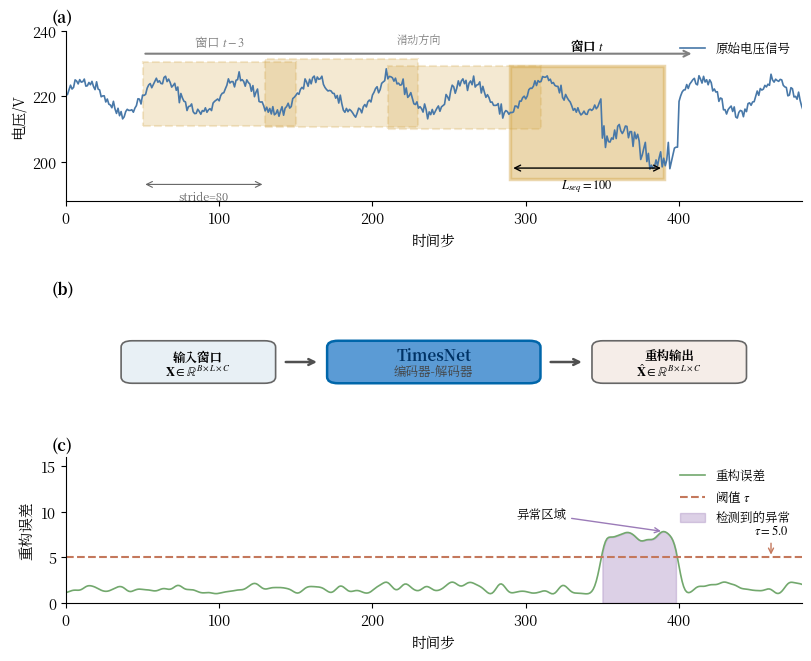

Generate this figure with matplotlib: (Note: this script raises an exception after producing the figure.)
#!/usr/bin/env python3
"""
图3-1: 滑动窗口预测示意图
Fig 3-1: Sliding Window Prediction Schematic

展示时序异常检测的滑动窗口机制:
- (a) 原始时序数据与滑动窗口
- (b) 模型处理流程
- (c) 重构误差与异常检测

输出文件: ../chapter3_method/fig_3_1_sliding_window.png
"""

import numpy as np
import matplotlib.pyplot as plt
import matplotlib.patches as mpatches
from matplotlib.patches import FancyBboxPatch
import matplotlib
import os

# ============================================================
# 论文格式配置：中文宋体 + 英文 Times New Roman，五号字 (10.5pt)
# ============================================================
plt.rcParams['font.family'] = ['Noto Serif CJK JP', 'Times New Roman']
plt.rcParams['font.size'] = 10.5
plt.rcParams['axes.unicode_minus'] = False
plt.rcParams['axes.linewidth'] = 0.8
plt.rcParams['xtick.major.width'] = 0.8
plt.rcParams['ytick.major.width'] = 0.8
plt.rcParams['mathtext.fontset'] = 'stix'
plt.rcParams['figure.facecolor'] = 'white'
plt.rcParams['axes.facecolor'] = 'white'
plt.rcParams['savefig.facecolor'] = 'white'

# 柔和科研配色
COLORS = {
    'signal': '#4878A8',       # 柔和蓝
    'window': '#D4A84C',       # 柔和黄
    'window_fill': '#D4A84C',  # 柔和黄
    'recon_error': '#72A86D',  # 柔和绿
    'threshold': '#C4785C',    # 柔和橙
    'anomaly': '#9B7BB8',      # 柔和紫
    'model_box': '#5B9BD5',    # 浅蓝
    'arrow': '#505050',        # 深灰
    'input_box': '#E8F0F5',    # 淡蓝灰
    'output_box': '#F5EDE8',   # 淡粉灰
}


def generate_voltage_signal(n_points=500):
    """生成模拟电压信号，包含正常波动和异常"""
    np.random.seed(42)
    t = np.arange(n_points)

    # 基础信号：正弦波 + 噪声
    signal = 220 + 5 * np.sin(2 * np.pi * t / 50) + np.random.normal(0, 1, n_points)

    # 添加异常区域（电压骤降）
    anomaly_start = 350
    anomaly_end = 400
    signal[anomaly_start:anomaly_end] -= 15
    signal[anomaly_start:anomaly_end] += np.random.normal(0, 2, anomaly_end - anomaly_start)

    return t, signal, (anomaly_start, anomaly_end)


def main():
    """主函数"""
    # 创建图形
    fig = plt.figure(figsize=(8, 6.5), constrained_layout=True)
    gs = fig.add_gridspec(3, 1, height_ratios=[1.4, 0.7, 1.2], hspace=0.15)

    # ========== (a) 原始时序数据与滑动窗口 ==========
    ax1 = fig.add_subplot(gs[0])

    t, signal, (anomaly_start, anomaly_end) = generate_voltage_signal(500)
    ax1.plot(t, signal, color=COLORS['signal'], linewidth=1.2, label='原始电压信号')

    # 滑动窗口参数
    seq_len = 100
    stride = 80
    window_positions = [50, 130, 210, 290]

    for i, start in enumerate(window_positions):
        alpha = 0.25 if i < len(window_positions) - 1 else 0.45
        linewidth = 1.5 if i < len(window_positions) - 1 else 2.5
        linestyle = '--' if i < len(window_positions) - 1 else '-'

        y_min = signal[start:start+seq_len].min() - 3
        y_max = signal[start:start+seq_len].max() + 3

        rect = mpatches.Rectangle(
            (start, y_min), seq_len, y_max - y_min,
            linewidth=linewidth, edgecolor=COLORS['window'],
            facecolor=COLORS['window_fill'], alpha=alpha,
            linestyle=linestyle
        )
        ax1.add_patch(rect)

        if i == len(window_positions) - 1:
            ax1.text(start + seq_len/2, y_max + 4, '窗口 $t$',
                    ha='center', va='bottom', fontsize=9, fontweight='bold')
        elif i == 0:
            ax1.text(start + seq_len/2, y_max + 4, '窗口 $t-3$',
                    ha='center', va='bottom', fontsize=9, color='gray')

    # 滑动方向箭头
    arrow_y = 233
    ax1.annotate('', xy=(window_positions[-1] + seq_len + 20, arrow_y),
                xytext=(window_positions[0], arrow_y),
                arrowprops=dict(arrowstyle='->', color='gray', lw=1.5))
    ax1.text((window_positions[0] + window_positions[-1] + seq_len + 20) / 2, arrow_y + 2,
            '滑动方向', ha='center', va='bottom', fontsize=8, color='gray')

    # seq_len 参数标注
    param_y = 198
    ax1.annotate('', xy=(window_positions[-1] + seq_len, param_y),
                xytext=(window_positions[-1], param_y),
                arrowprops=dict(arrowstyle='<->', color='black', lw=1))
    ax1.text(window_positions[-1] + seq_len/2, param_y - 3, f'$L_{{seq}}={seq_len}$',
            ha='center', va='top', fontsize=9)

    # stride 参数标注
    stride_y = 193
    ax1.annotate('', xy=(window_positions[1], stride_y),
                xytext=(window_positions[0], stride_y),
                arrowprops=dict(arrowstyle='<->', color='#666666', lw=0.8))
    ax1.text((window_positions[0] + window_positions[1]) / 2, stride_y - 2,
            f'stride={stride}', ha='center', va='top', fontsize=8, color='#666666')

    ax1.set_xlim(0, 480)
    ax1.set_ylim(188, 240)
    ax1.set_xlabel('时间步', fontsize=10.5)
    ax1.set_ylabel('电压/V', fontsize=10.5)
    ax1.text(-0.02, 1.05, '(a)', transform=ax1.transAxes, fontsize=11, fontweight='bold')
    ax1.spines['top'].set_visible(False)
    ax1.spines['right'].set_visible(False)
    ax1.legend(loc='upper right', frameon=False, fontsize=9)

    # ========== (b) 模型处理流程 ==========
    ax2 = fig.add_subplot(gs[1])
    ax2.set_xlim(0, 10)
    ax2.set_ylim(0, 2)
    ax2.axis('off')

    box_y = 1.0
    box_height = 0.9
    box_width_small = 2.0
    box_width_large = 2.8

    # 输入框
    input_x = 0.8
    input_box = FancyBboxPatch((input_x, box_y - box_height/2), box_width_small, box_height,
                               boxstyle="round,pad=0.05,rounding_size=0.15",
                               facecolor=COLORS['input_box'], edgecolor='#666666', linewidth=1.2)
    ax2.add_patch(input_box)
    ax2.text(input_x + box_width_small/2, box_y + 0.12, '输入窗口', ha='center', va='center', fontsize=9, fontweight='bold')
    ax2.text(input_x + box_width_small/2, box_y - 0.22, r'$\mathbf{X} \in \mathbb{R}^{B \times L \times C}$',
            ha='center', va='center', fontsize=9)

    # TimesNet 编码器框
    model_x = 3.6
    model_box = FancyBboxPatch((model_x, box_y - box_height/2), box_width_large, box_height,
                               boxstyle="round,pad=0.05,rounding_size=0.15",
                               facecolor=COLORS['model_box'], edgecolor='#0066AA', linewidth=1.8)
    ax2.add_patch(model_box)
    ax2.text(model_x + box_width_large/2, box_y + 0.15, 'TimesNet', ha='center', va='center',
            fontsize=11, fontweight='bold', color='#003366')
    ax2.text(model_x + box_width_large/2, box_y - 0.22, '编码器-解码器', ha='center', va='center',
            fontsize=9, color='#444444')

    # 输出框
    output_x = 7.2
    output_box = FancyBboxPatch((output_x, box_y - box_height/2), box_width_small, box_height,
                                boxstyle="round,pad=0.05,rounding_size=0.15",
                                facecolor=COLORS['output_box'], edgecolor='#666666', linewidth=1.2)
    ax2.add_patch(output_box)
    ax2.text(output_x + box_width_small/2, box_y + 0.12, '重构输出', ha='center', va='center', fontsize=9, fontweight='bold')
    ax2.text(output_x + box_width_small/2, box_y - 0.22, r'$\hat{\mathbf{X}} \in \mathbb{R}^{B \times L \times C}$',
            ha='center', va='center', fontsize=9)

    # 箭头
    arrow_style = dict(arrowstyle='->', color=COLORS['arrow'], lw=1.8)
    ax2.annotate('', xy=(model_x - 0.15, box_y), xytext=(input_x + box_width_small + 0.15, box_y),
                arrowprops=arrow_style)
    ax2.annotate('', xy=(output_x - 0.15, box_y), xytext=(model_x + box_width_large + 0.15, box_y),
                arrowprops=arrow_style)

    ax2.text(-0.02, 1.3, '(b)', transform=ax2.transAxes, fontsize=11, fontweight='bold')

    # ========== (c) 重构误差与异常检测 ==========
    ax3 = fig.add_subplot(gs[2])

    np.random.seed(42)
    recon_error = np.abs(np.random.normal(0, 1, 500)) * 2
    recon_error[anomaly_start:anomaly_end] = np.abs(np.random.normal(8, 2, anomaly_end - anomaly_start))

    from scipy.ndimage import gaussian_filter1d
    recon_error = gaussian_filter1d(recon_error, sigma=3)

    ax3.plot(t, recon_error, color=COLORS['recon_error'], linewidth=1.2, label='重构误差')

    threshold = 5.0
    ax3.axhline(y=threshold, color=COLORS['threshold'], linestyle='--', linewidth=1.5, label=f'阈值 $\\tau$')

    anomaly_mask = recon_error > threshold
    ax3.fill_between(t, 0, recon_error, where=anomaly_mask,
                    color=COLORS['anomaly'], alpha=0.35, label='检测到的异常')

    ax3.annotate(f'$\\tau = {threshold}$', xy=(460, threshold),
                xytext=(460, threshold + 2.5),
                fontsize=9, ha='center',
                arrowprops=dict(arrowstyle='->', color=COLORS['threshold'], lw=1))

    max_error_idx = np.argmax(recon_error)
    max_error = recon_error[max_error_idx]
    ax3.annotate('异常区域', xy=(max_error_idx, max_error),
                xytext=(max_error_idx - 80, max_error + 1.5),
                fontsize=9, ha='center',
                arrowprops=dict(arrowstyle='->', color=COLORS['anomaly'], lw=1))

    ax3.set_xlim(0, 480)
    ax3.set_ylim(0, 16)
    ax3.set_xlabel('时间步', fontsize=10.5)
    ax3.set_ylabel('重构误差', fontsize=10.5)
    ax3.text(-0.02, 1.05, '(c)', transform=ax3.transAxes, fontsize=11, fontweight='bold')
    ax3.spines['top'].set_visible(False)
    ax3.spines['right'].set_visible(False)
    ax3.legend(loc='upper right', frameon=False, fontsize=9, ncol=1)

    # 保存到 chapter3_method 目录
    output_dir = '../chapter3_method'
    os.makedirs(output_dir, exist_ok=True)
    plt.savefig(f'{output_dir}/fig_3_1_sliding_window.png', dpi=300, bbox_inches='tight', facecolor='white')
    print(f"已生成: {output_dir}/fig_3_1_sliding_window.png")
    plt.close()


if __name__ == '__main__':
    main()
